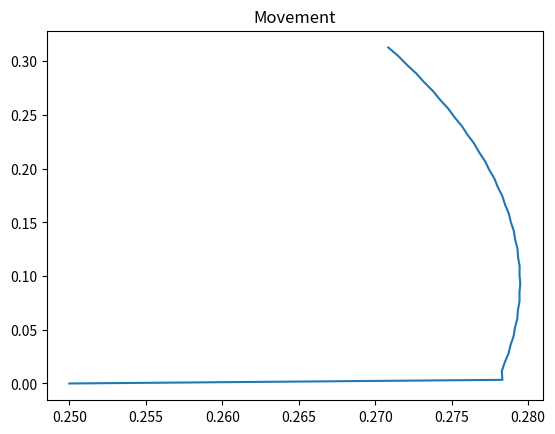
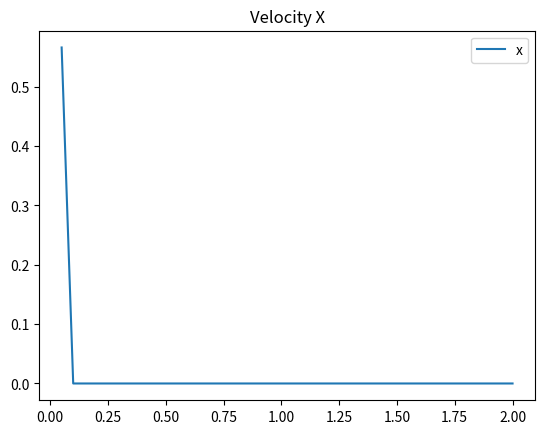
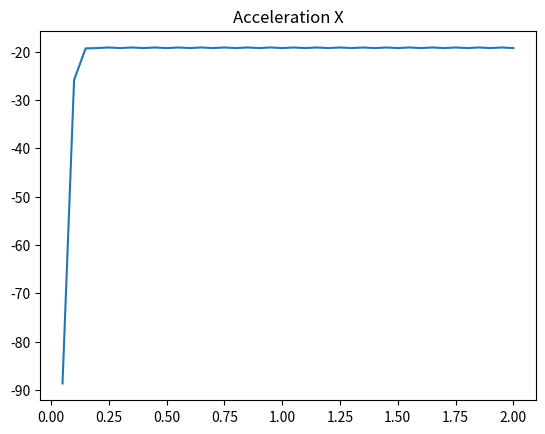
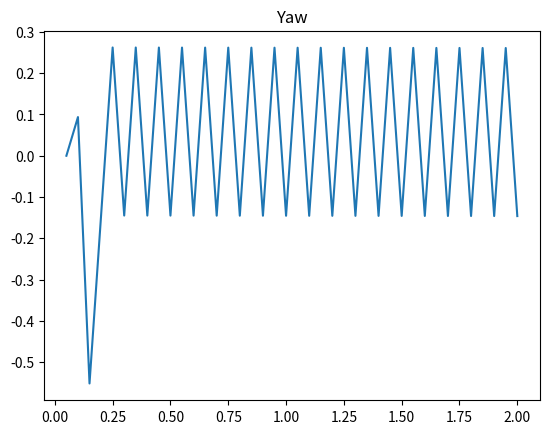
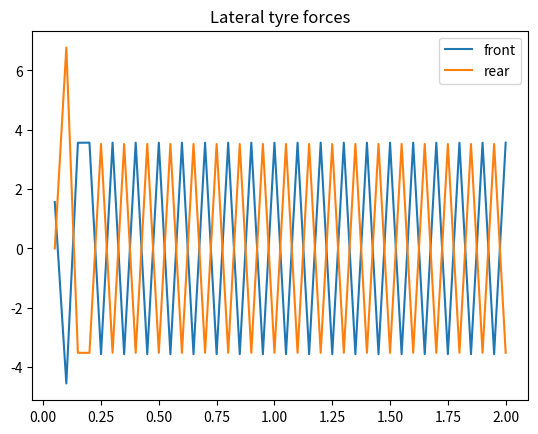

Write the Python code that produced these figures, in order.
import matplotlib.pyplot as plt
import numpy as np
from scipy.optimize import curve_fit


class DynamicBicycleModel:
    def __init__(self):
        ##### param #####
        # Pacejka parameters (f for front, r for rear)
        self.F_z0 = 3  # Nominal z force on tyre N

        # Front tyre parameters
        self.Bf = 9.62
        self.Cf = 2.59
        self.Df = 4.120
        self.Ef = 1
        self.epsf = -0.0813
        # Rear tyre parameters
        self.Br = 8.62
        self.Cr = 2.65
        self.Dr = 4.617
        self.Er = 1
        self.epsr = -0.1263

        self.mass = 1.160  # Mass kg
        self.Iz = 1.260  # Vehicle intertia kg m^2
        self.g = 9.81  # Gravity m/s^2
        self.h = 0.35  # Height of CG. (m)
        self.lf = 1.51  # Dist from CG to front (m).
        self.lr = 1.388  # Dist from CG to rear (m)
        self.length = self.lf + self.lr
        self.u_fr = 1.0489  # Friction cooeficient.
        self.brake_bias = 0.7  # Front to rear

        self.F_zf = self.mass * self.g * self.lr / (self.lr + self.lf)
        self.F_zr = self.mass * self.g * self.lf / (self.lr + self.lf)

        self.acceleration_data = np.array(
            [
                [0.0, 1.0, 6612],
                [27.78, 1.0, 5684],
                [55.56, 1.0, 1160],
                [55.56, 0.0, -2436],
                [27.78, 0.0, -812],
                [11.11, 0.0, -238],
            ]
        ).T
        self.braking_data = np.array(
            [
                [55.56, 0.0, -2436],
                [27.78, 0.0, -812],
                [11.11, 0.0, -238],
                [55.56, -1.0, -18908],
                [27.78, -1.0, -17748],
                [11.11, -1.0, -17168],
            ]
        ).T
        self.acceleration_params, _ = curve_fit(self.long_force, self.acceleration_data[:2], self.acceleration_data[2])
        self.braking_params, _ = curve_fit(self.long_force, self.braking_data[:2], self.braking_data[2])

        # Motor coefficients
        self.Cm1 = self.acceleration_params[0]  # Motor parameter 1
        self.Cm2 = self.acceleration_params[1]  # Motor parameter 2
        self.Cm3 = self.acceleration_params[2]  # Motor parameter 3

        # Braking coefficients
        self.Cb1 = self.braking_params[0]  # Braking parameter 1
        self.Cb2 = self.braking_params[1]  # Braking parameter 2
        self.Cb3 = self.braking_params[2]  # Braking parameter 3

        # Friction coefficients (rolling, aero) exerimentally gathered
        self.Cfric1 = self.braking_params[3]
        self.Cfric2 = self.braking_params[4]
        self.Cfric3 = self.braking_params[5]

    @staticmethod
    def long_force(data, cm1, cm2, cm3, cphys1, cphys2, cphys3):
        return (cm1 - cm2 * data[0] - cm3 * data[0] ** 2) * data[1] - cphys1 - cphys2 * data[0] - cphys3 * data[0] ** 2

    def predict_next_state(self, initial_state, u, dt=0.05):
        """
        u is (steering, acceleration)
        -0.3 < steering 0.3
        -16 < acceleration < 6
        """
        delta, acc = u
        pos_x, pos_y, yaw, vel_x, vel_y, yaw_rate = initial_state

        alpha_f = -np.arctan((yaw_rate * self.lf + vel_y) / (vel_x + 1e-3)) + delta
        alpha_r = np.arctan((yaw_rate * self.lr - vel_y) / (vel_x + 1e-3))

        # F_zf = self.mass * self.g * self.lr / (self.lr + self.lf)
        # F_zr = self.mass * self.g * self.lf / (self.lr + self.lf)

        F_fy = (
            self.Df
            * (1 + self.epsf * self.F_zf / self.F_z0)
            * self.F_zf
            / self.F_z0
            * np.sin(
                self.Cf
                * np.arctan2(self.Bf * alpha_f - self.Ef * (self.Bf * alpha_f - np.arctan2(self.Bf * alpha_f, 1)), 1)
            )
        )
        F_ry = (
            self.Dr
            * (1 + self.epsr * self.F_zr / self.F_z0)
            * self.F_zr
            / self.F_z0
            * np.sin(
                self.Cr
                * np.arctan2(self.Br * alpha_r - self.Er * (self.Br * alpha_r - np.arctan2(self.Br * alpha_r, 1)), 1)
            )
        )

        # F_fy = self.Df * np.sin(self.Cf * np.arctan(self.Bf * alpha_f))
        # F_ry = self.Dr * np.sin(self.Cr * np.arctan(self.Br * alpha_r))
        F_fric = -self.Cfric1 - self.Cfric2 * vel_x - self.Cfric3 * vel_x ** 2
        F_rx_braking = ((self.Cb1 - self.Cb2 * vel_x - self.Cb3 * vel_x ** 2) * (1 - self.brake_bias)) * min(0.0, acc)
        F_rx_acceleration = (self.Cm1 - self.Cm2 * vel_x - self.Cm3 * vel_x ** 2) * max(0.0, acc)
        F_rx = F_rx_braking + F_rx_acceleration
        F_fx = (self.Cb1 - self.Cb2 * vel_x - self.Cb3 * vel_x ** 2) * self.brake_bias * min(0.0, acc)

        x_dot = np.zeros(6)
        x_dot[0] = vel_x * np.cos(yaw) - vel_y * np.sin(yaw)
        x_dot[1] = vel_x * np.sin(yaw) + vel_y * np.cos(yaw)
        x_dot[2] = yaw_rate
        x_dot[3] = (1 / self.mass) * (F_rx + F_fx + F_fric - F_fy * np.sin(delta) + self.mass * vel_y * yaw_rate)
        x_dot[4] = (1 / self.mass) * (F_ry + F_fy * np.cos(delta) - self.mass * vel_x * yaw_rate)
        x_dot[5] = (1 / self.Iz) * (F_fy * self.lf * np.cos(delta) - F_ry * self.lr)

        return (initial_state + x_dot * dt, x_dot, [F_fy, F_ry, F_fx, F_rx])


if __name__ == "__main__":
    dynamics_model = DynamicBicycleModel()

    dt = 0.05
    time = 2  # seconds
    start_vel = 5
    state = np.array([0, 0, 0, start_vel, 0, 0])
    control = [0.01, 0.0]

    states = []
    tyre_forces = []
    x_dots = []
    times = []
    total_time = 0
    for i in range(int(time / dt)):
        total_time += dt
        state, x_dot, tyre_force = dynamics_model.predict_next_state(state, control, dt)
        state[3] = np.clip(state[3], 0, np.inf)
        states.append(state)
        tyre_forces.append(tyre_force)
        x_dots.append(x_dot)
        times.append(total_time)

    states = np.array(states).T
    x_dots = np.array(x_dots).T
    tyre_forces = np.array(tyre_forces).T

    fig1, ax1 = plt.subplots()
    ax1.plot(states[0], states[1])
    ax1.set_title("Movement")
    # ax1.set_aspect(1)

    fig2, ax2 = plt.subplots()
    ax2.plot(times, states[3], label="x")
    ax2.set_title("Velocity X")
    ax2.legend()

    fig3, ax3 = plt.subplots()
    ax3.plot(times, x_dots[3])
    ax3.set_title("Acceleration X")

    fig4, ax4 = plt.subplots()
    ax4.plot(times, x_dots[2])
    ax4.set_title("Yaw")

    fig5, ax5 = plt.subplots()
    ax5.plot(times, tyre_forces[0], label="front")
    ax5.plot(times, tyre_forces[1], label="rear")
    ax5.set_title("Lateral tyre forces")
    ax5.legend()

    plt.show()
